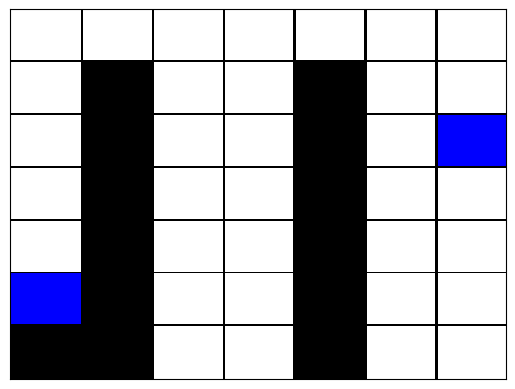

Reproduce this figure in Python.
#-*-coding: utf-8-*-
# [redacted]

# Visualizacion de tableros de ajedrez 3x3 a partir de
# una lista de literales. Cada literal representa una casilla;
# el literal es positivo sii hay un caballo en la casilla.

# Formato de la entrada: - las letras proposionales seran: 1, ..., 9;
#                        - solo se aceptan literales (ej. 1, ~2, 3, ~4, etc.)
# Requiere también un número natural, para servir de índice del tablero,
# toda vez que pueden solicitarse varios tableros.

# Salida: archivo tablero_%i.png, donde %i es un número natural

#################
# importando paquetes para dibujar
print("Importando paquetes...")
import matplotlib
matplotlib.use('Agg')
import matplotlib.pyplot as plt
import matplotlib.patches as patches
from matplotlib.offsetbox import AnnotationBbox, OffsetImage
print("Listo!")

def dibujar_tablero(f, n):
    # Visualiza un tablero dada una formula f
    # Input:
    #   - f, una lista de literales
    #   - n, un numero de identificacion del archivo
    # Output:
    #   - archivo de imagen tablero_n.png

    # Inicializo el plano que contiene la figura
    fig, axes = plt.subplots()
    axes.get_xaxis().set_visible(False)
    axes.get_yaxis().set_visible(False)

    # Dibujo el tablero
    step = 1./7
    tangulos = []
    # Creo los cuadrados claros en el tablero
    mn=0;
    pd=0;
    for re in range(48):
       if f[re+1]==1:
           
           tangulos.append(patches.Rectangle(*[(pd * step, mn * step), step, step],\
               facecolor='black'))
       pd=pd+1
       
       if pd>6:
            mn=mn+1
            pd=0
       
           
           
    tangulos.append(patches.Rectangle(*[(0 * step, 1 * step), step, step],\
              facecolor='blue'))
    tangulos.append(patches.Rectangle(*[(6 * step, 4 * step), step, step],\
              facecolor='blue'))
    # Creo las líneas del tablero
    for j in range(7):
        locacion = j * step
        # Crea linea horizontal en el rectangulo
        tangulos.append(patches.Rectangle(*[(0, step + locacion), 1, 0.005],\
                facecolor='black'))
        # Crea linea vertical en el rectangulo
        tangulos.append(patches.Rectangle(*[(step + locacion, 0), 0.005, 1],\
                facecolor='black'))

    for t in tangulos:
        axes.add_patch(t)

    
    #plt.show()
    fig.savefig("tablero_" + str(n) + ".png")
 

f={1:1, 2:1, 3:0,4:0, 5:1, 6:0,7:0, 8:0, 9:1, 10:0, 11:0, 12:1, 13:0,14:0, 15:0, 16:1,17:0, 18:0, 19:1,
   20:0, 21:0, 22:0, 23:1,24:0, 25:0, 26:1,27:0, 28:0, 29:0, 30:1, 31:0, 32:0, 33:1,34:0, 35:0, 36:0,37:1, 38:0, 39:0,
   40:1, 41:0, 42:0, 43:0,44:0, 45:0, 46:0,47:0, 48:0, 49:0
   }

dibujar_tablero(f,121)

